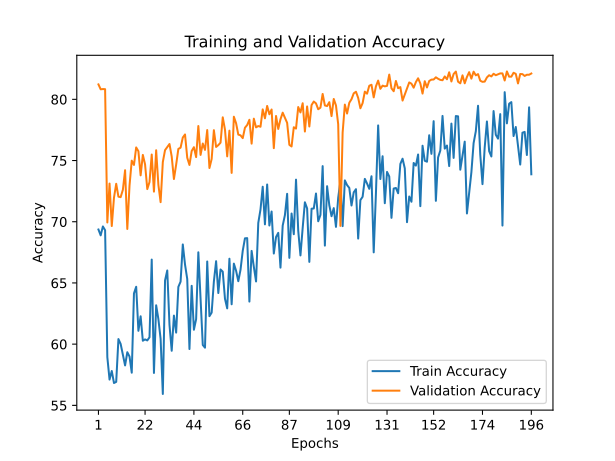

Data behind this chart, as committed beside it:
train_accuracy; train_loss; valid_accuracy; valid_loss
69,3660; 2,1880; 81,2200; 1,4319
68,8880; 2,2173; 80,8200; 1,4359
69,6160; 2,2227; 80,8400; 1,4107
69,3080; 2,1945; 80,8300; 1,4287
58,9400; 2,5670; 69,9400; 1,8158
57,1060; 2,5507; 73,1200; 1,6361
57,8080; 2,5832; 69,6500; 1,8269
56,8260; 2,6293; 71,9700; 1,8036
56,9200; 2,5892; 73,1000; 1,6760
60,4160; 2,5238; 72,0500; 1,7061
60,0200; 2,5446; 72,0100; 1,6868
59,1320; 2,5861; 72,6100; 1,6780
58,2640; 2,6130; 74,2100; 1,6175
59,3420; 2,5409; 69,4100; 1,7790
58,9900; 2,5349; 72,9600; 1,6434
57,6680; 2,5785; 74,9900; 1,5799
64,1480; 2,3849; 74,6400; 1,6001
64,6880; 2,4041; 76,0700; 1,5527
61,0920; 2,4579; 75,7600; 1,5557
62,2780; 2,4849; 73,7900; 1,6569
60,2800; 2,4698; 75,4600; 1,5775
60,3900; 2,4669; 74,6900; 1,5973
60,3040; 2,5163; 72,6700; 1,6667
60,5620; 2,4818; 73,2400; 1,6845
66,9100; 2,3449; 75,4900; 1,5732
57,6480; 2,5983; 72,4600; 1,6978
63,1760; 2,4216; 75,8400; 1,5673
62,0480; 2,4713; 73,0200; 1,6572
60,4360; 2,5162; 71,6000; 1,7692
55,9300; 2,5664; 74,8800; 1,5758
65,2040; 2,3415; 75,8500; 1,6162
66,0200; 2,3697; 76,1100; 1,5967
61,5800; 2,4994; 76,3500; 1,5475
59,4600; 2,5216; 75,3300; 1,6066
62,3340; 2,4204; 73,4900; 1,6902
60,9440; 2,4293; 74,6600; 1,5945
64,6800; 2,3860; 75,9500; 1,5779
65,1060; 2,3538; 76,0500; 1,5619
68,1460; 2,3461; 76,8800; 1,5556
66,5060; 2,2876; 77,1300; 1,5093
65,3200; 2,3551; 75,2300; 1,6423
59,6020; 2,5224; 74,6400; 1,6212
64,7660; 2,3616; 75,7800; 1,6187
61,1780; 2,4956; 76,0900; 1,5657
62,0400; 2,4435; 75,2800; 1,5855
67,5060; 2,2983; 77,8200; 1,4907
63,7760; 2,3509; 75,4600; 1,5982
59,9320; 2,4786; 76,3900; 1,5706
59,7120; 2,4517; 75,8700; 1,5649
66,7540; 2,3442; 77,4900; 1,5323
62,2860; 2,4756; 74,3900; 1,6723
62,5780; 2,4542; 75,1300; 1,5793
65,1180; 2,3601; 77,4800; 1,5480
66,7780; 2,2857; 76,1100; 1,6300
64,1760; 2,3520; 76,2600; 1,6898
66,1020; 2,3283; 76,4600; 1,5493
65,9240; 2,3576; 78,5300; 1,5023
63,7080; 2,4055; 77,5200; 1,5538
62,9240; 2,4229; 75,3400; 1,6357
66,9800; 2,3067; 77,4400; 1,5185
... 136 more rows
